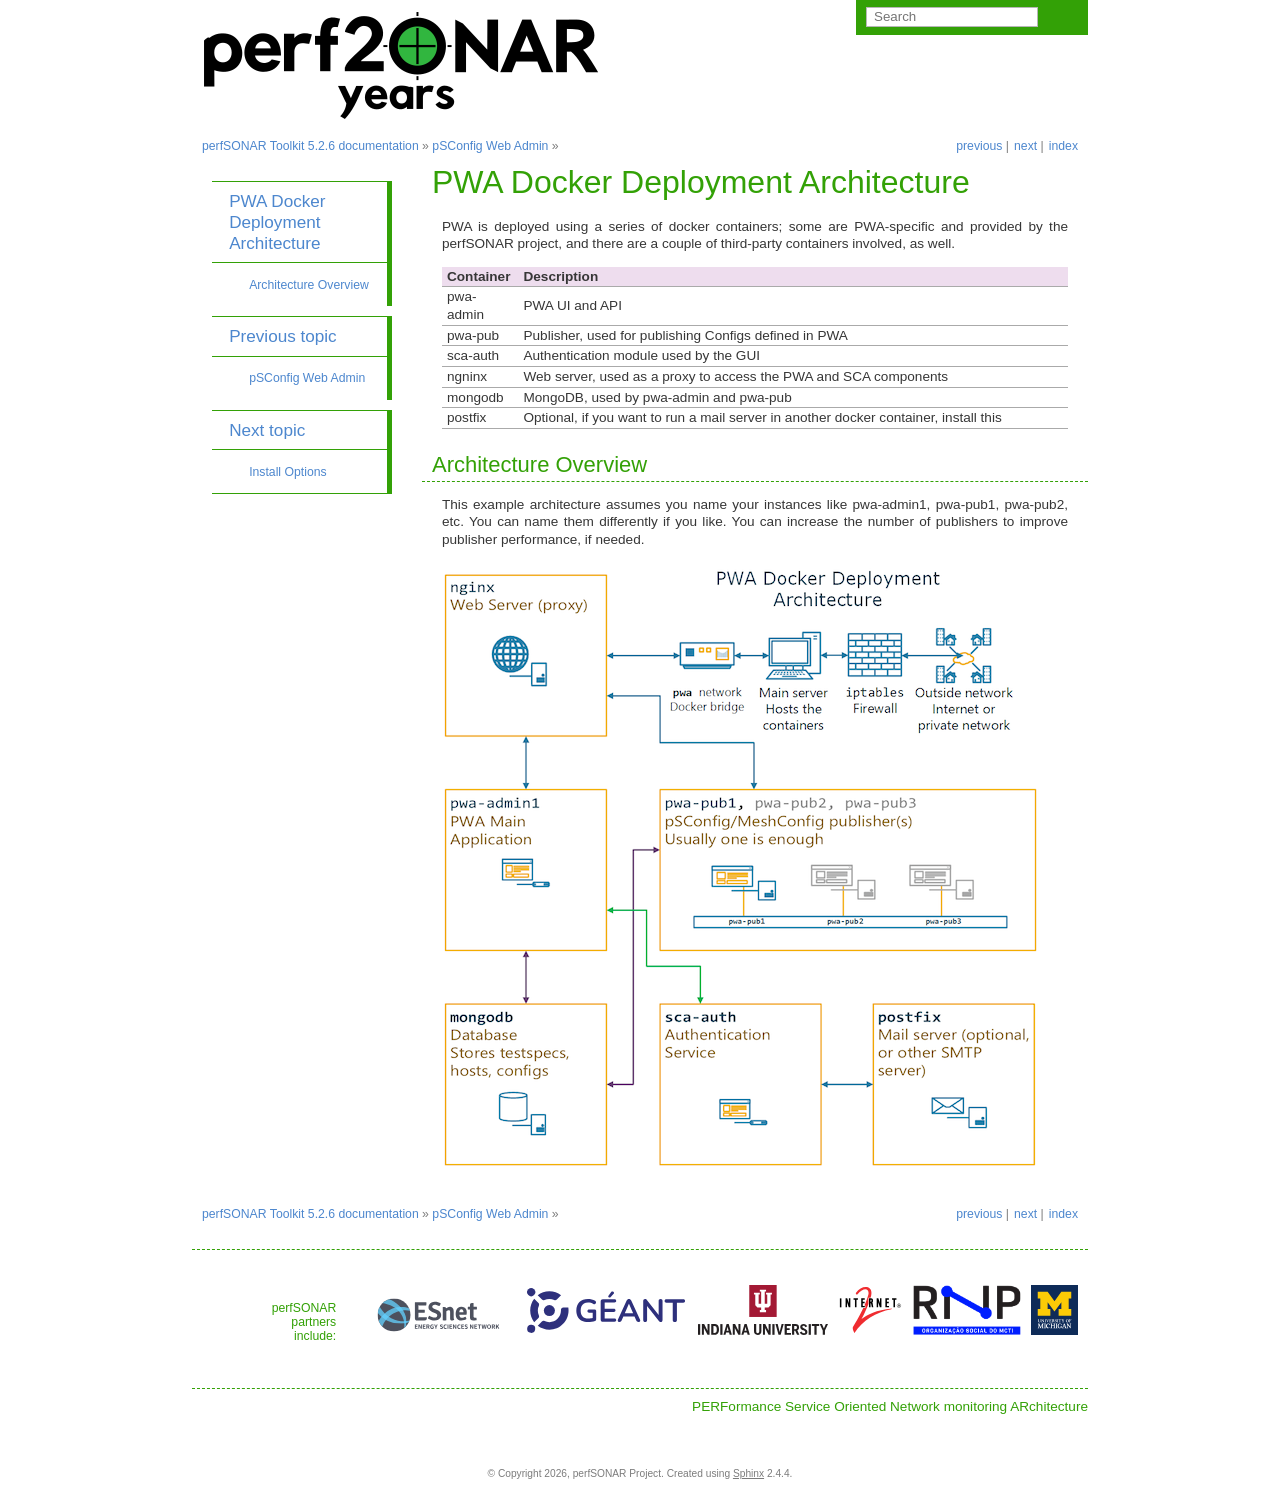

repository: perfsonar/docs · page: pwa_docker_architecture.html · generator: sphinx

PWA Docker Deployment Architecture
==================================

PWA is deployed using a series of docker containers; some are PWA-specific and provided by the perfSONAR project, and there are a couple of third-party containers involved, as well.

=========   ===========
Container   Description
=========   ===========
pwa-admin   PWA UI and API
pwa-pub     Publisher, used for publishing Configs defined in PWA
sca-auth    Authentication module used by the GUI
ngninx      Web server, used as a proxy to access the PWA and SCA components
mongodb     MongoDB, used by pwa-admin and pwa-pub
postfix     Optional, if you want to run a mail server in another docker container, install this
=========   ===========

Architecture Overview
---------------------

This example architecture assumes you name your instances like pwa-admin1, pwa-pub1, pwa-pub2, etc. You can name them differently if you like. You can increase the number of publishers to improve publisher performance, if needed. 

.. image:: images/pwa/pwa_docker_architecture_600.png
   :target: ./_images/pwa_docker_architecture.png
   :width: 600px
   :alt: PWA Docker Architecture screenshot
